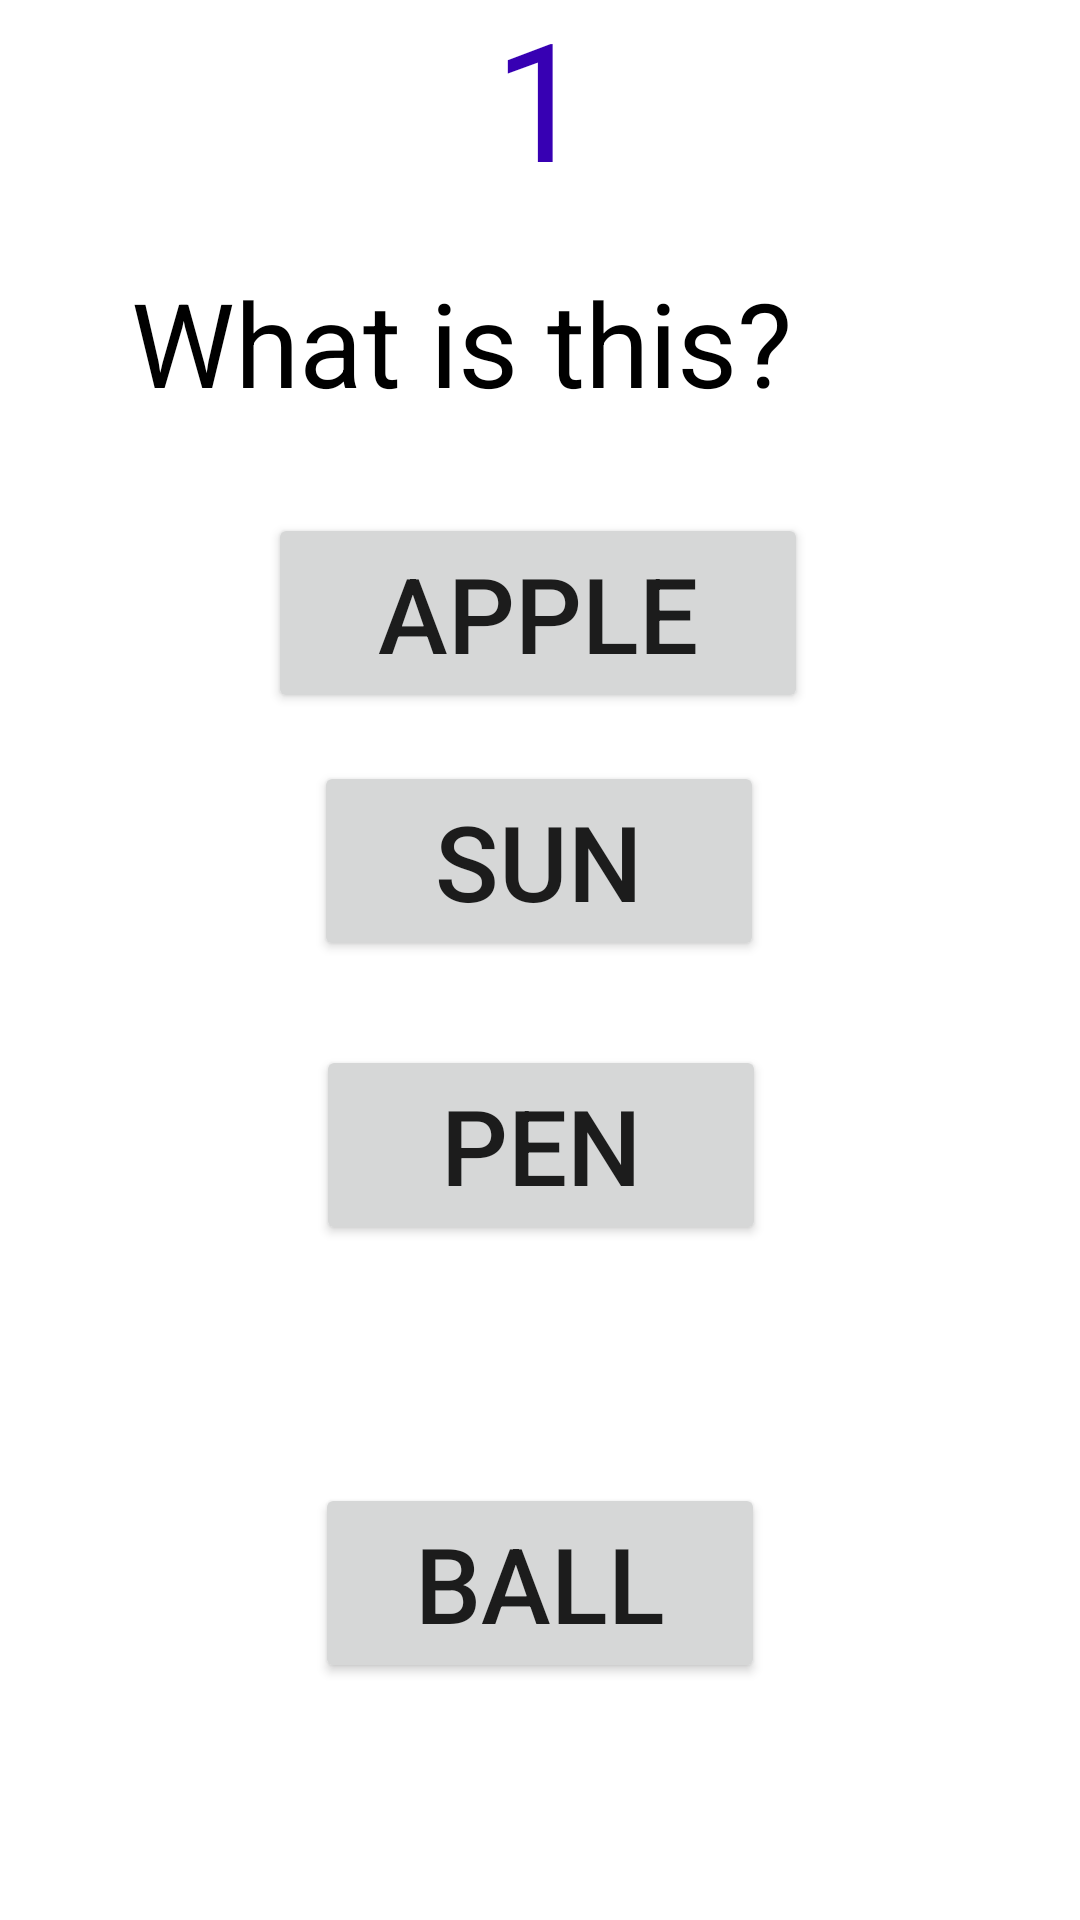

Android layout source for this screen:
<!-- AndroidManifest.xml: application theme Theme.ABC_APP -->
<!-- res/layout/activity_quiz.xml -->
<?xml version="1.0" encoding="utf-8"?>
<androidx.constraintlayout.widget.ConstraintLayout xmlns:android="http://schemas.android.com/apk/res/android"
    xmlns:app="http://schemas.android.com/apk/res-auto"
    xmlns:tools="http://schemas.android.com/tools"
    android:layout_width="match_parent"
    android:layout_height="match_parent"
    tools:context=".QuizActivity">

    <ImageView
        android:id="@+id/imageView"
        android:layout_width="wrap_content"
        android:layout_height="wrap_content"
        android:layout_marginTop="64dp"
        app:layout_constraintEnd_toEndOf="parent"
        app:layout_constraintHorizontal_bias="0.492"
        app:layout_constraintStart_toStartOf="parent"
        app:layout_constraintTop_toTopOf="parent"
        app:srcCompat="@drawable/sun" />

    <TextView
        android:id="@+id/textView"
        android:layout_width="273dp"
        android:layout_height="55dp"
        android:layout_marginTop="24dp"
        android:text="What is this?"
        android:textColor="@color/black"
        android:textSize="39dp"
        app:layout_constraintEnd_toEndOf="parent"
        app:layout_constraintStart_toStartOf="parent"
        app:layout_constraintTop_toBottomOf="@+id/imageView" />

    <Button
        android:id="@+id/option1"
        android:layout_width="180dp"
        android:layout_height="wrap_content"
        android:layout_marginTop="28dp"
        android:text="Apple"
        android:textSize="35dp"
        app:layout_constraintEnd_toEndOf="parent"
        app:layout_constraintHorizontal_bias="0.497"
        app:layout_constraintStart_toStartOf="parent"
        app:layout_constraintTop_toBottomOf="@+id/textView" />

    <Button
        android:id="@+id/option2"
        android:layout_width="150dp"
        android:layout_height="wrap_content"
        android:layout_marginTop="16dp"
        android:text="Sun"
        android:textSize="35dp"
        app:layout_constraintEnd_toEndOf="parent"
        app:layout_constraintHorizontal_bias="0.498"
        app:layout_constraintStart_toStartOf="parent"
        app:layout_constraintTop_toBottomOf="@+id/option1" />

    <Button
        android:id="@+id/option3"
        android:layout_width="150dp"
        android:layout_height="wrap_content"
        android:layout_marginTop="28dp"
        android:text="Pen"
        android:textSize="35dp"
        app:layout_constraintEnd_toEndOf="parent"
        app:layout_constraintHorizontal_bias="0.501"
        app:layout_constraintStart_toStartOf="parent"
        app:layout_constraintTop_toBottomOf="@+id/option2" />

    <Button
        android:id="@+id/option4"
        android:layout_width="150dp"
        android:layout_height="wrap_content"
        android:text="Ball"
        android:textSize="35dp"
        app:layout_constraintBottom_toBottomOf="parent"
        app:layout_constraintEnd_toEndOf="parent"
        app:layout_constraintStart_toStartOf="parent"
        app:layout_constraintTop_toBottomOf="@+id/option3" />

    <TextView
        android:id="@+id/count"
        android:layout_width="wrap_content"
        android:layout_height="wrap_content"
        android:text="1"
        android:textSize="55dp"
        android:textColor="@color/purple_700"
        app:layout_constraintBottom_toTopOf="@+id/imageView"
        app:layout_constraintEnd_toEndOf="parent"
        app:layout_constraintStart_toStartOf="parent"
        app:layout_constraintTop_toTopOf="parent" />
</androidx.constraintlayout.widget.ConstraintLayout>
<!-- resources referenced by this layout -->
<resources>
  <style name="Theme.ABC_APP" parent="Theme.MaterialComponents.DayNight.DarkActionBar">
          
          <item name="colorPrimary">@color/purple_500</item>
          <item name="colorPrimaryVariant">@color/purple_700</item>
          <item name="colorOnPrimary">@color/white</item>
          
          <item name="colorSecondary">@color/teal_200</item>
          <item name="colorSecondaryVariant">@color/teal_700</item>
          <item name="colorOnSecondary">@color/black</item>
          
          <item name="android:statusBarColor" tools:targetApi="l">?attr/colorPrimaryVariant</item>
          
      </style>
  <!-- not gathered from this repository: default colours our renderer supplied (Android Studio template values) -->
  <color name="purple_500">#FF6200EE</color>
  <color name="purple_700">#FF3700B3</color>
  <color name="teal_200">#FF03DAC5</color>
  <color name="teal_700">#FF018786</color>
  <color name="black">#FF000000</color>
  <color name="white">#FFFFFFFF</color>
</resources>
